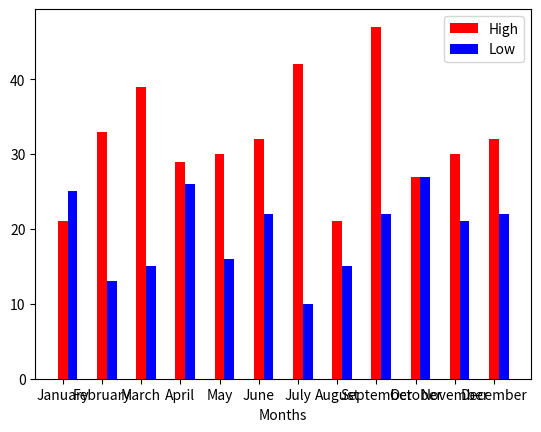

Recreate this plot in Python.
months=["January", "February", "March", "April", "May", "June", "July", "August", "September", "October", "November", "December"]
import random
high=[random.randint(20,50) for i in range(12)]
low=[random.randint(10,30) for i in range(12)]

import matplotlib.pyplot as plt
import numpy as np

# fobj=plt.figure(figsize=(10,16),facecolor='green')
# figure=plt.subplot(1,1,1)
distance=np.arange(12)
plt.bar(distance,high,color='red',width=0.25)
plt.bar(distance+0.25,low,color='blue',width=0.25)
plt.xticks(distance ,months)

plt.xlabel("Months")
plt.legend(['High','Low'])
plt.show()